Labelled photos from "dataset", an image-classification folder in ananya-byte/AlzheimerDataset. The possible labels are: mild dementia, moderate dementia, non-demented, very mild dementia.

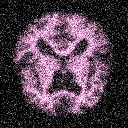
Label: moderate dementia

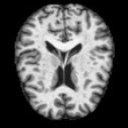
Label: very mild dementia

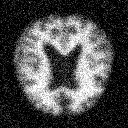
Label: non-demented

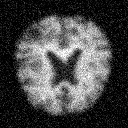
Label: non-demented

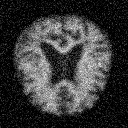
Label: very mild dementia

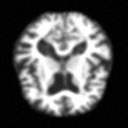
Label: mild dementia
